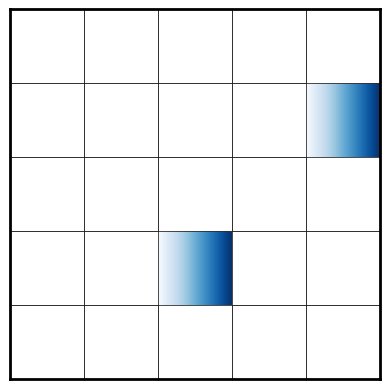

Python code for this plot:
import matplotlib.pyplot as plt
import numpy as np
import matplotlib.colors as mcolors


def draw_grid(N, gradient_cells, colormap='Blues'):
    # 创建图像和轴
    fig, ax = plt.subplots()

    # 关闭坐标轴
    ax.set_xticks([])
    ax.set_yticks([])

    # 设置粗边框
    for spine in ax.spines.values():
        spine.set_linewidth(2)

    # 创建一个N*N的网格
    for i in range(N):
        for j in range(N):
            if (i, j) in gradient_cells:
                # 获取渐变颜色
                cmap = plt.get_cmap(colormap)  # 选择指定的渐变颜色映射
                gradient = np.linspace(0, 1, 256).reshape(1, -1)
                gradient = np.vstack((gradient, gradient))
                ax.imshow(gradient, aspect='auto', extent=(j, j + 1, i, i + 1), cmap=cmap)
            else:
                # 白色方格
                rect = plt.Rectangle([j, i], 1, 1, facecolor='white', edgecolor='black', linewidth=0.5)
                ax.add_patch(rect)

    # 设置轴的限制
    ax.set_xlim(0, N)
    ax.set_ylim(0, N)

    # 保持纵横比一致
    ax.set_aspect('equal')

    plt.show()


# 指定网格大小
N = 5

# 指定渐变颜色的方格坐标 (例如：[(1, 2), (3, 4)])
gradient_cells = [(1, 2), (3, 4)]

# 调用函数并指定颜色映射
draw_grid(N, gradient_cells, colormap='Blues')  # 可以改成 'Greens', 'Reds', 'Oranges', 'Purples', 'Greys' 等
